Photos from the image-classification dataset "FOD" in the GitHub repository pardhu-inst/FOD_Dataset. Its 3 classes are: concrete, metal, plastic.

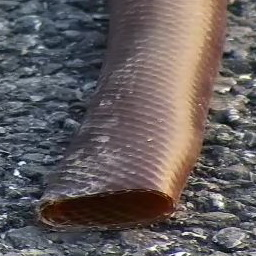
Label: plastic

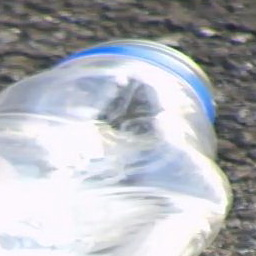
Label: plastic

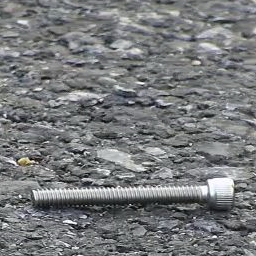
Label: metal

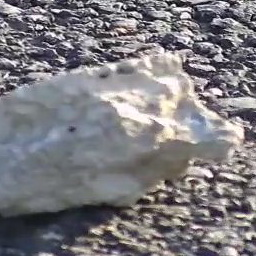
Label: concrete

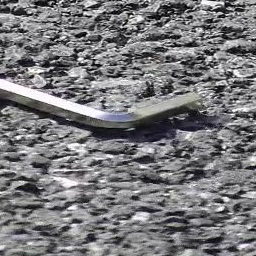
Label: metal

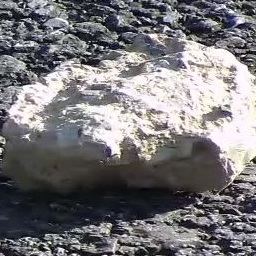
Label: concrete
